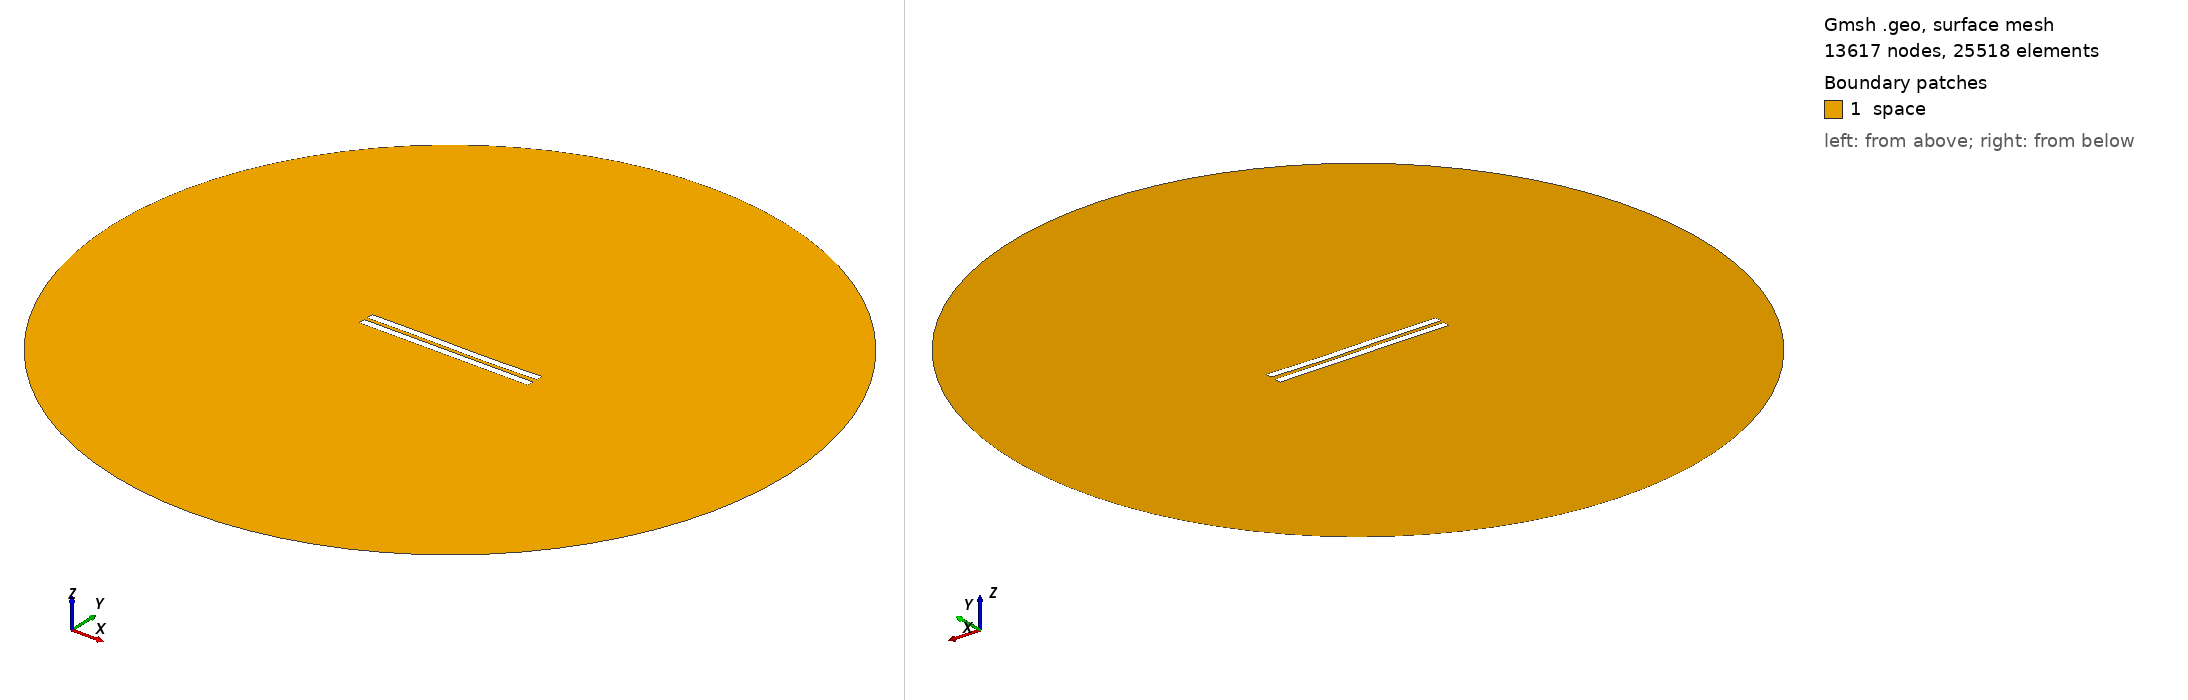

Gmsh geometry script, surface-meshed: 13617 nodes, 25518 surface elements. Boundary patches (legend numbers): 1 space. Left view from above one corner, right view from below the opposite corner. Legend entries are the model's physical surfaces. The drawing asked Gmsh for element sizes between 1% and 20% of the model's largest extent; the script's own settings can give other sizes.

=== 2423.geo (drawn) ===
//---------------------------------------
// Geometry kernel
//---------------------------------------

SetFactory("OpenCASCADE");



//---------------------------------------
// Parameters of the geometry
//---------------------------------------

// Overetch of the upper plate
overetch = 0.0;

// Distance between the plates
distance = 2.25;

// Discretization over the x axis (for the deformation)
nx = 50; 

// Length of the plate
L = 100 - overetch; 

// Number of modes
n = 4; 

// 1st mode coefficient
coeff(1) = 0.15;
beta(1) = 0.596864 * 3.1415926535 / L;

// 2nd mode coefficient
coeff(2) = -0.075;
beta(2) = 1.49418 * 3.1415926535 / L;

// 3rd mode coefficient
coeff(3) = 0.15;
beta(3) = 2.50025 * 3.1415926535 / L;

// 4th mode coefficient
coeff(4) = 0.0;
beta(4) = 3.49999 * 3.1415926535 / L;



//---------------------------------------
// Upper plate (deformed rectangle)
//---------------------------------------

// Coordiantes of the upper plate
xmin = -50;
xmax = 50 - overetch;

// Height of the upper plate
yheight = 4 - 2 * overetch;

// Indexes of the points
UpperID[] = {};
LowerID[] = {};
LeftID[] = {};
RightID[] = {};

// Point index
p = 1;

// Horizontal edges
For i In {1:nx}
    x = xmin + (i-1)*(xmax - xmin)/(nx-1);

    y_bottom = distance / 2 + overetch;
    For j In {1:n}
        C = (Cosh(beta(j)*L) + Cos(beta(j)*L)) / (Sinh(beta(j)*L) + Sin(beta(j)*L));
        y_bottom  = y_bottom + coeff(j) * (Cosh(beta(j)*(x+50)) - Cos(beta(j)*(x+50)) - C * (Sinh(beta(j)*(x+50)) - Sin(beta(j)*(x+50))));
    EndFor

    y_top = y_bottom + yheight;

    Point(p) = {x, y_top, 0, 1.0};
    UpperID[i] = p;
    p = p + 1;

    Point(p) = {x, y_bottom, 0, 1.0};
    LowerID[i] = p;
    p = p + 1;
EndFor

// Create point lists
UpperPts[] = {}; LowerPts[] = {};
For i In {1:nx}
  UpperPts[] += {UpperID[i]};
  LowerPts[] += {LowerID[i]};
EndFor

// Build splines
Spline(1) = {UpperPts[]};
Spline(2) = {LowerPts[]};
Line(3) = {LowerPts[nx-1], UpperPts[nx-1]};
Line(4) = {LowerPts[0], UpperPts[0]};

// Build the plane surface
Curve Loop(1) = {2, 3, -1, -4};
Plane Surface(1) = {1};



//---------------------------------------
// Lower plate (rectangle)
//---------------------------------------

// Vertices
Point(1001) = {-50, -1, 0, 1.0};
Point(1002) = { 50, -1, 0, 1.0};
Point(1003) = { 50,  -5, 0, 1.0};
Point(1004) = {-50,  -5, 0, 1.0};

// Edges
Line(5) = {1001, 1002};
Line(6) = {1002, 1003};
Line(7) = {1003, 1004};
Line(8) = {1004, 1001};

// Plane surface
Line Loop(2) = {5, 6, 7, 8};
Plane Surface(2) = {2}; 



//---------------------------------------
// Outer (fictious) boundary
//---------------------------------------

// Points
Point(1005) = {0, 0, 0};       // Center
Point(1006) = {200, 0, 0};     // Start point
Point(1007) = {0, 200, 0};     // 90 degrees
Point(1008) = {-200, 0, 0};    // 180 degrees
Point(1009) = {0, -200, 0};    // 270 degrees

// Circle arcs (each needs start, center, end)
Circle(9) = {1006, 1005, 1007};
Circle(10) = {1007, 1005, 1008};
Circle(11) = {1008, 1005, 1009};
Circle(12) = {1009, 1005, 1006};

// Plane surface for the entire domain
Curve Loop(3) = {9, 10, 11, 12};
Surface(3) = {3};

// Subtract the plates from the whole domain to obtain the actual domain where we want to solve the equations
BooleanDifference{ Surface{3}; Delete; }{ Surface{1}; Surface{2}; Delete; }




//---------------------------------------
// Transfinite Lines/Curves
//---------------------------------------

// Set the number of points on the boundaries
r = 7;

// Plates
Transfinite Curve {1, 2} = 50*r Using Progression 1;
Transfinite Curve {3, 4} = 2*r Using Progression 1;
Transfinite Line {5, 7} = 50*r Using Progression 1;
Transfinite Line {6, 8} = 2*r Using Progression 1;

// Outer boundary
Transfinite Line {9, 10, 11, 12} = 20 Using Progression 1;



//---------------------------------------
// Physical groups
//---------------------------------------                

// Physical curves (boundaries)
Physical Line("force_segment", 10) = {2};
Physical Line("upper_plate", 11) = {1, 3, 4};
Physical Line("lower_plate", 12) = {5, 6, 7, 8};
Physical Line("boundary", 20) = {9, 10, 11, 12};

// Physical Surfaces
Physical Surface("space", 30) = {3};



//---------------------------------------
// 6. Generate the Mesh
//---------------------------------------

// 2D mesh generation
Mesh 2;
